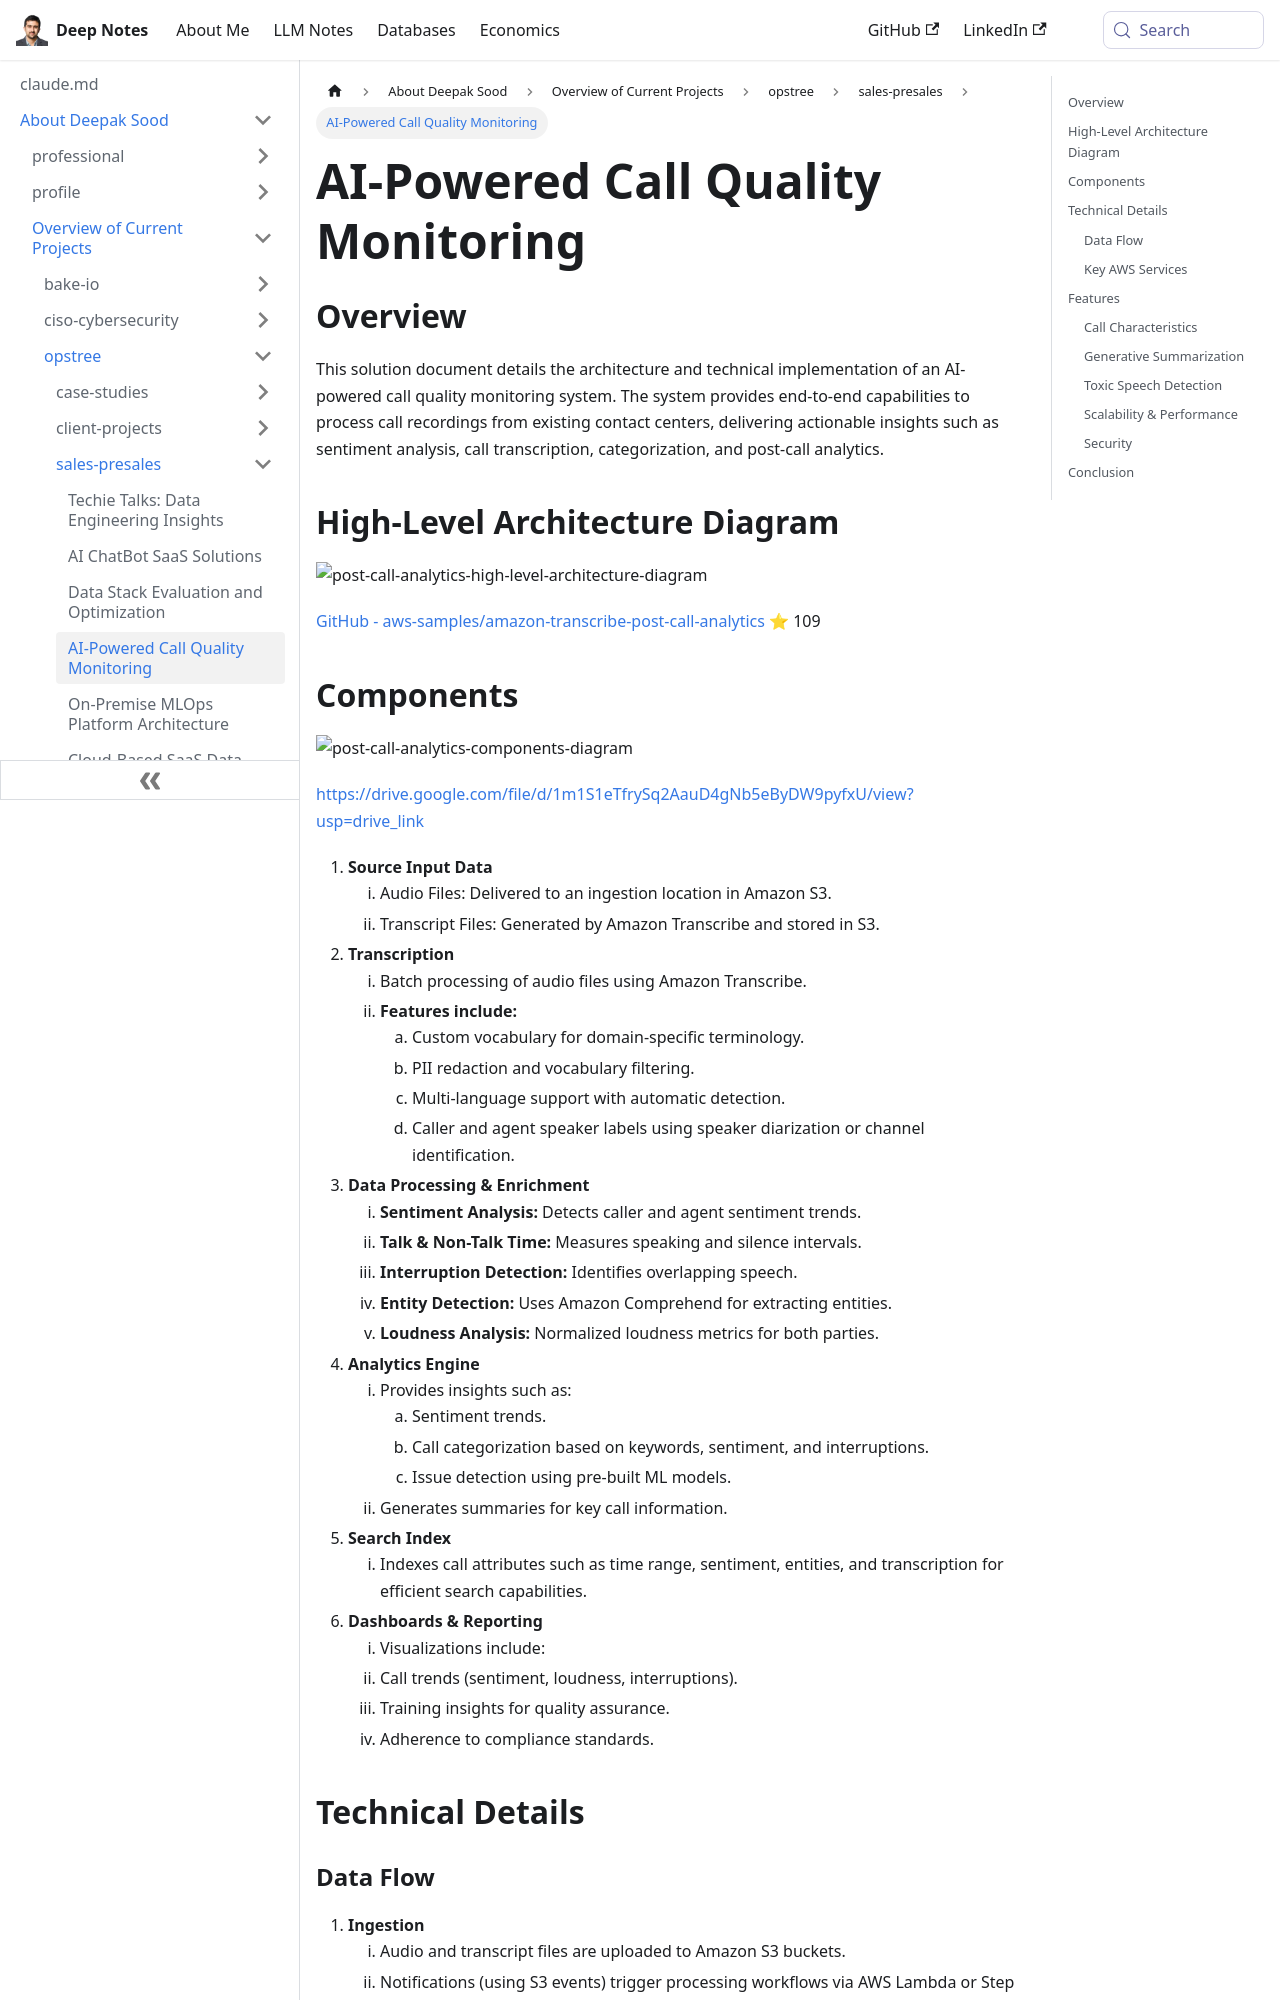

repository: deepaksood619/deepaksood619.github.io · page: about-deepak-sood/projects/39-ai-powered-call-quality-monitoring/index.html · generator: docusaurus

---
slug: /about-deepak-sood/projects/39-ai-powered-call-quality-monitoring
title: AI-Powered Call Quality Monitoring
description: Discover an AI-driven system for call quality monitoring, offering insights like sentiment analysis and post-call analytics.
created: 2025-01-26
updated: 2026-03-27
---
## Overview

This solution document details the architecture and technical implementation of an AI-powered call quality monitoring system. The system provides end-to-end capabilities to process call recordings from existing contact centers, delivering actionable insights such as sentiment analysis, call transcription, categorization, and post-call analytics.

## High-Level Architecture Diagram

![post-call-analytics-high-level-architecture-diagram](../../media/Screenshot%202025-01-25%20at%202.48.28%20PM.jpg)

[GitHub - aws-samples/amazon-transcribe-post-call-analytics](https://github.com/aws-samples/amazon-transcribe-post-call-analytics) ⭐ 107
